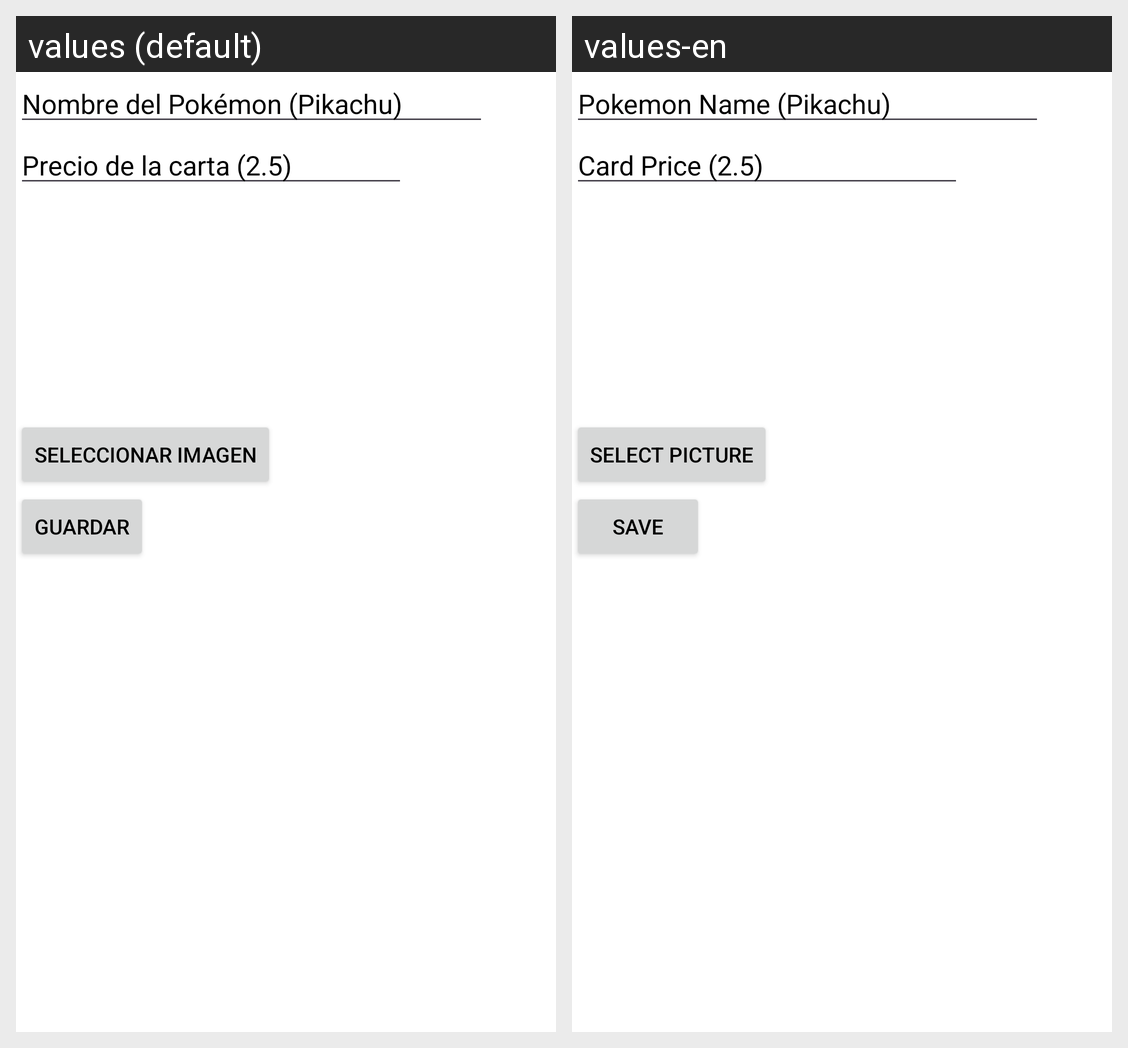

Here is an Android app screen in its default locale and in the app's own translations. Write out the translated-string differences for the strings that appear on this screen.
Android screen res/layout/fragment_add_card.xml rendered under 2 locales, left to right: values (default), values-en. Device: Nexus 5 (rendered at 1080×1920; each locale shown at half size, 540×960, under a caption strip naming it); theme Theme.TrabajoDAS.
Strings drawn on this screen, with the default value and each locale's value (text and hints the layout hard-codes, and strings that could not be matched under every locale, appear in the picture but are not listed):

name_hint
  values: Nombre del Pokémon (Pikachu)
  values-en: Pokemon Name (Pikachu)

price_hint
  values: Precio de la carta (2.5)
  values-en: Card Price (2.5)

select_picture
  values: Seleccionar imagen
  values-en: Select picture

save_button
  values: Guardar
  values-en: Save
